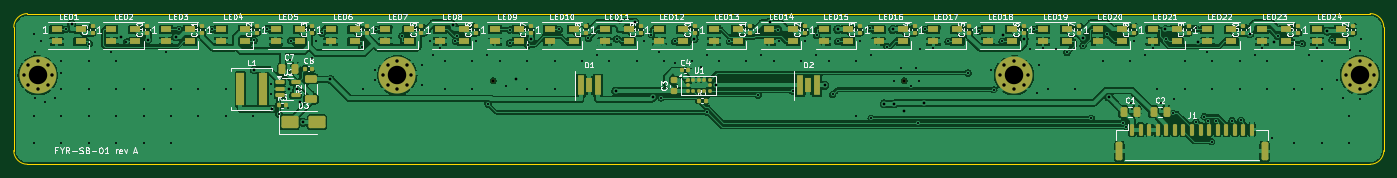
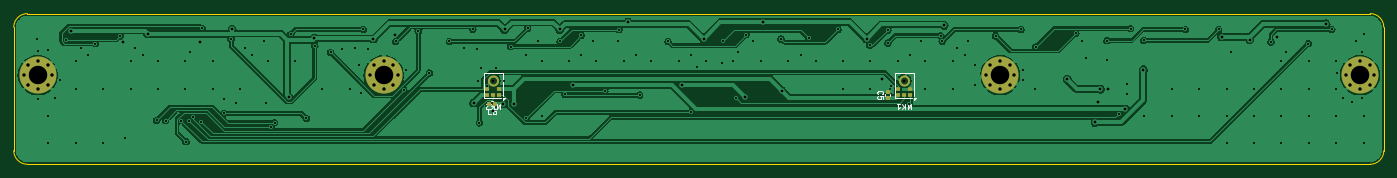
Circuit board: 10 layer files. Board 200.0 x 22.0 mm.
- bottom_copper: sensorbar-B_Cu.gbl (130944 bytes)
- bottom_mask: sensorbar-B_Mask.gbs (4078 bytes)
- paste: sensorbar-B_Paste.gbp (6230 bytes)
- bottom_silk: sensorbar-B_Silkscreen.gbo (9862 bytes)
- outline: sensorbar-Edge_Cuts.gm1 (979 bytes)
- top_copper: sensorbar-F_Cu.gtl (335204 bytes)
- top_mask: sensorbar-F_Mask.gts (10749 bytes)
- paste: sensorbar-F_Paste.gtp (9550 bytes)
- top_silk: sensorbar-F_Silkscreen.gto (125811 bytes)
- drill: sensorbar.drl (4569 bytes)

=== bottom_copper: sensorbar-B_Cu.gbl (130944 bytes, source omitted) ===
=== bottom_mask: sensorbar-B_Mask.gbs (4078 bytes, source withheld) ===
=== paste: sensorbar-B_Paste.gbp ===
G04 #@! TF.GenerationSoftware,KiCad,Pcbnew,7.0.11+dfsg-1build4*
G04 #@! TF.CreationDate,2026-11-13T17:27:27+00:00*
G04 #@! TF.ProjectId,sensorbar,73656e73-6f72-4626-9172-2e6b69636164,rev?*
G04 #@! TF.SameCoordinates,Original*
G04 #@! TF.FileFunction,Paste,Bot*
G04 #@! TF.FilePolarity,Positive*
%FSLAX46Y46*%
G04 Gerber Fmt 4.6, Leading zero omitted, Abs format (unit mm)*
G04 Created by KiCad (PCBNEW 7.0.11+dfsg-1build4) date 2026-11-13 17:27:27*
%MOMM*%
%LPD*%
G01*
G04 APERTURE LIST*
G04 Aperture macros list*
%AMRoundRect*
0 Rectangle with rounded corners*
0 $1 Rounding radius*
0 $2 $3 $4 $5 $6 $7 $8 $9 X,Y pos of 4 corners*
0 Add a 4 corners polygon primitive as box body*
4,1,4,$2,$3,$4,$5,$6,$7,$8,$9,$2,$3,0*
0 Add four circle primitives for the rounded corners*
1,1,$1+$1,$2,$3*
1,1,$1+$1,$4,$5*
1,1,$1+$1,$6,$7*
1,1,$1+$1,$8,$9*
0 Add four rect primitives between the rounded corners*
20,1,$1+$1,$2,$3,$4,$5,0*
20,1,$1+$1,$4,$5,$6,$7,0*
20,1,$1+$1,$6,$7,$8,$9,0*
20,1,$1+$1,$8,$9,$2,$3,0*%
G04 Aperture macros list end*
%ADD10RoundRect,0.140000X-0.140000X-0.170000X0.140000X-0.170000X0.140000X0.170000X-0.140000X0.170000X0*%
%ADD11RoundRect,0.140000X0.170000X-0.140000X0.170000X0.140000X-0.170000X0.140000X-0.170000X-0.140000X0*%
G04 APERTURE END LIST*
G04 #@! TO.C,MK2*
G36*
X128850000Y-12075000D02*
G01*
X129350000Y-12075000D01*
X129350000Y-11653000D01*
X128850000Y-11653000D01*
X128850000Y-12075000D01*
G37*
G36*
X129350000Y-11253000D02*
G01*
X128850000Y-11253000D01*
X128850000Y-10831000D01*
X129350000Y-10831000D01*
X129350000Y-11253000D01*
G37*
G36*
X129750000Y-12075000D02*
G01*
X130250000Y-12075000D01*
X130250000Y-11653000D01*
X129750000Y-11653000D01*
X129750000Y-12075000D01*
G37*
G36*
X130650000Y-11253000D02*
G01*
X131150000Y-11253000D01*
X131150000Y-10831000D01*
X130650000Y-10831000D01*
X130650000Y-11253000D01*
G37*
G36*
X131150000Y-12075000D02*
G01*
X130650000Y-12075000D01*
X130650000Y-11653000D01*
X131150000Y-11653000D01*
X131150000Y-12075000D01*
G37*
G36*
X129460700Y-9949800D02*
G01*
X129502900Y-10053200D01*
X129564700Y-10146300D01*
X129643700Y-10225300D01*
X129736800Y-10287100D01*
X129840200Y-10329300D01*
X129950000Y-10350300D01*
X129950000Y-10601000D01*
X129784500Y-10573400D01*
X129628300Y-10512500D01*
X129487800Y-10420800D01*
X129369200Y-10302200D01*
X129277500Y-10161700D01*
X129216600Y-10005500D01*
X129189000Y-9840000D01*
X129439700Y-9840000D01*
X129460700Y-9949800D01*
G37*
G36*
X129950000Y-9229700D02*
G01*
X129840200Y-9250700D01*
X129736800Y-9292900D01*
X129643700Y-9354700D01*
X129564700Y-9433700D01*
X129502900Y-9526800D01*
X129460700Y-9630200D01*
X129439700Y-9740000D01*
X129189000Y-9740000D01*
X129216600Y-9574500D01*
X129277500Y-9418300D01*
X129369200Y-9277800D01*
X129487800Y-9159200D01*
X129628300Y-9067500D01*
X129784500Y-9006600D01*
X129950000Y-8979000D01*
X129950000Y-9229700D01*
G37*
G36*
X130783400Y-10005500D02*
G01*
X130722500Y-10161700D01*
X130630800Y-10302200D01*
X130512200Y-10420800D01*
X130371700Y-10512500D01*
X130215500Y-10573400D01*
X130050000Y-10601000D01*
X130050000Y-10350300D01*
X130159800Y-10329300D01*
X130263200Y-10287100D01*
X130356300Y-10225300D01*
X130435300Y-10146300D01*
X130497100Y-10053200D01*
X130539300Y-9949800D01*
X130560300Y-9840000D01*
X130811000Y-9840000D01*
X130783400Y-10005500D01*
G37*
G36*
X130215500Y-9006600D02*
G01*
X130371700Y-9067500D01*
X130512200Y-9159200D01*
X130630800Y-9277800D01*
X130722500Y-9418300D01*
X130783400Y-9574500D01*
X130811000Y-9740000D01*
X130560300Y-9740000D01*
X130539300Y-9630200D01*
X130497100Y-9526800D01*
X130435300Y-9433700D01*
X130356300Y-9354700D01*
X130263200Y-9292900D01*
X130159800Y-9250700D01*
X130050000Y-9229700D01*
X130050000Y-8979000D01*
X130215500Y-9006600D01*
G37*
G04 #@! TO.C,MK1*
G36*
X68850000Y-12075000D02*
G01*
X69350000Y-12075000D01*
X69350000Y-11653000D01*
X68850000Y-11653000D01*
X68850000Y-12075000D01*
G37*
G36*
X69350000Y-11253000D02*
G01*
X68850000Y-11253000D01*
X68850000Y-10831000D01*
X69350000Y-10831000D01*
X69350000Y-11253000D01*
G37*
G36*
X69750000Y-12075000D02*
G01*
X70250000Y-12075000D01*
X70250000Y-11653000D01*
X69750000Y-11653000D01*
X69750000Y-12075000D01*
G37*
G36*
X70650000Y-11253000D02*
G01*
X71150000Y-11253000D01*
X71150000Y-10831000D01*
X70650000Y-10831000D01*
X70650000Y-11253000D01*
G37*
G36*
X71150000Y-12075000D02*
G01*
X70650000Y-12075000D01*
X70650000Y-11653000D01*
X71150000Y-11653000D01*
X71150000Y-12075000D01*
G37*
G36*
X69460700Y-9949800D02*
G01*
X69502900Y-10053200D01*
X69564700Y-10146300D01*
X69643700Y-10225300D01*
X69736800Y-10287100D01*
X69840200Y-10329300D01*
X69950000Y-10350300D01*
X69950000Y-10601000D01*
X69784500Y-10573400D01*
X69628300Y-10512500D01*
X69487800Y-10420800D01*
X69369200Y-10302200D01*
X69277500Y-10161700D01*
X69216600Y-10005500D01*
X69189000Y-9840000D01*
X69439700Y-9840000D01*
X69460700Y-9949800D01*
G37*
G36*
X69950000Y-9229700D02*
G01*
X69840200Y-9250700D01*
X69736800Y-9292900D01*
X69643700Y-9354700D01*
X69564700Y-9433700D01*
X69502900Y-9526800D01*
X69460700Y-9630200D01*
X69439700Y-9740000D01*
X69189000Y-9740000D01*
X69216600Y-9574500D01*
X69277500Y-9418300D01*
X69369200Y-9277800D01*
X69487800Y-9159200D01*
X69628300Y-9067500D01*
X69784500Y-9006600D01*
X69950000Y-8979000D01*
X69950000Y-9229700D01*
G37*
G36*
X70783400Y-10005500D02*
G01*
X70722500Y-10161700D01*
X70630800Y-10302200D01*
X70512200Y-10420800D01*
X70371700Y-10512500D01*
X70215500Y-10573400D01*
X70050000Y-10601000D01*
X70050000Y-10350300D01*
X70159800Y-10329300D01*
X70263200Y-10287100D01*
X70356300Y-10225300D01*
X70435300Y-10146300D01*
X70497100Y-10053200D01*
X70539300Y-9949800D01*
X70560300Y-9840000D01*
X70811000Y-9840000D01*
X70783400Y-10005500D01*
G37*
G36*
X70215500Y-9006600D02*
G01*
X70371700Y-9067500D01*
X70512200Y-9159200D01*
X70630800Y-9277800D01*
X70722500Y-9418300D01*
X70783400Y-9574500D01*
X70811000Y-9740000D01*
X70560300Y-9740000D01*
X70539300Y-9630200D01*
X70497100Y-9526800D01*
X70435300Y-9433700D01*
X70356300Y-9354700D01*
X70263200Y-9292900D01*
X70159800Y-9250700D01*
X70050000Y-9229700D01*
X70050000Y-8979000D01*
X70215500Y-9006600D01*
G37*
G04 #@! TD*
D10*
G04 #@! TO.C,C6*
X129711399Y-13192501D03*
X130671399Y-13192501D03*
G04 #@! TD*
D11*
G04 #@! TO.C,C5*
X72400000Y-12344000D03*
X72400000Y-11384000D03*
G04 #@! TD*
M02*

=== bottom_silk: sensorbar-B_Silkscreen.gbo (9862 bytes, source omitted) ===
=== outline: sensorbar-Edge_Cuts.gm1 ===
G04 #@! TF.GenerationSoftware,KiCad,Pcbnew,7.0.11+dfsg-1build4*
G04 #@! TF.CreationDate,2026-11-13T17:27:27+00:00*
G04 #@! TF.ProjectId,sensorbar,73656e73-6f72-4626-9172-2e6b69636164,rev?*
G04 #@! TF.SameCoordinates,Original*
G04 #@! TF.FileFunction,Profile,NP*
%FSLAX46Y46*%
G04 Gerber Fmt 4.6, Leading zero omitted, Abs format (unit mm)*
G04 Created by KiCad (PCBNEW 7.0.11+dfsg-1build4) date 2026-11-13 17:27:27*
%MOMM*%
%LPD*%
G01*
G04 APERTURE LIST*
G04 #@! TA.AperFunction,Profile*
%ADD10C,0.100000*%
G04 #@! TD*
G04 APERTURE END LIST*
D10*
X198000000Y-22000000D02*
X2000000Y-22000000D01*
X0Y-20000000D02*
G75*
G03*
X2000000Y-22000000I2000000J0D01*
G01*
X2000000Y0D02*
G75*
G03*
X0Y-2000000I-1J-1999999D01*
G01*
X198000000Y-22000000D02*
G75*
G03*
X200000000Y-20000000I0J2000000D01*
G01*
X200000000Y-2000000D02*
G75*
G03*
X198000000Y0I-2000000J0D01*
G01*
X200000000Y-2000000D02*
X200000000Y-20000000D01*
X0Y-20000000D02*
X0Y-2000000D01*
X2000000Y0D02*
X198000000Y0D01*
M02*

=== top_copper: sensorbar-F_Cu.gtl (335204 bytes, source omitted) ===
=== top_mask: sensorbar-F_Mask.gts (10749 bytes, source omitted) ===
=== paste: sensorbar-F_Paste.gtp (9550 bytes, source omitted) ===
=== top_silk: sensorbar-F_Silkscreen.gto (125811 bytes, source omitted) ===
=== drill: sensorbar.drl ===
M48
; DRILL file {KiCad 7.0.11+dfsg-1build4} date Fri Nov 13 17:27:27 2026
; FORMAT={-:-/ absolute / metric / decimal}
; #@! TF.CreationDate,2026-11-13T17:27:27+00:00
; #@! TF.GenerationSoftware,Kicad,Pcbnew,7.0.11+dfsg-1build4
; #@! TF.FileFunction,MixedPlating,1,2
FMAT,2
METRIC
; #@! TA.AperFunction,Plated,PTH,ViaDrill
T1C0.300
; #@! TA.AperFunction,Plated,PTH,ViaDrill
T2C0.400
; #@! TA.AperFunction,Plated,PTH,ComponentDrill
T3C0.500
; #@! TA.AperFunction,Plated,PTH,ComponentDrill
T4C2.700
; #@! TA.AperFunction,NonPlated,NPTH,ComponentDrill
T5C0.500
%
G90
G05
T1
X2.95Y-2.95
X2.95Y-14.95
X2.95Y-18.95
X3.168Y-5.663
X3.168Y-12.337
X4.05Y-4.075
X4.6Y-12.93
X6.032Y-12.337
X6.837Y-8.668
X6.95Y-6.95
X6.95Y-10.95
X6.95Y-14.95
X6.95Y-18.95
X7.608Y-2.325
X10.95Y-6.95
X10.95Y-10.95
X10.95Y-14.95
X10.95Y-18.95
X11.031Y-4.384
X14.25Y-5.575
X14.95Y-6.95
X14.95Y-10.95
X14.95Y-14.95
X14.95Y-18.95
X16.459Y-4.132
X18.95Y-10.95
X18.95Y-14.95
X18.95Y-18.95
X22.25Y-5.575
X22.95Y-10.95
X22.95Y-14.95
X22.95Y-18.95
X24.112Y-2.325
X26.95Y-10.95
X26.95Y-14.95
X28.951Y-2.325
X30.95Y-10.95
X30.95Y-14.95
X34.95Y-14.95
X35.057Y-3.927
X36.973Y-2.181
X37.563Y-10.25
X37.563Y-11.75
X38.725Y-14.681
X40.361Y-6.724
X40.406Y-3.954
X43.495Y-6.54
X44.05Y-4.075
X44.976Y-2.862
X50.812Y-4.905
X50.95Y-10.95
X52.676Y-8.25
X52.676Y-9.75
X52.951Y-2.325
X56.656Y-3.272
X59.632Y-7.568
X59.632Y-10.432
X60.75Y-4.075
X61.15Y-5.98
X62.25Y-5.075
X62.95Y-6.95
X62.95Y-10.95
X64.468Y-4.045
X64.704Y-3.236
X66.95Y-6.95
X66.95Y-10.95
X67.5Y-4.045
X69.15Y-5.98
X69.263Y-13.191
X70.95Y-6.95
X71.9Y-10.518
X72.404Y-4.277
X72.406Y-2.379
X74.95Y-6.95
X74.95Y-10.95
X75.043Y-4.616
X78.95Y-6.95
X78.95Y-10.95
X79.662Y-2.325
X82.95Y-6.95
X83.882Y-3.608
X85.15Y-5.98
X86.95Y-6.95
X88.0Y-3.693
X90.95Y-6.95
X92.05Y-4.075
X93.096Y-3.057
X94.25Y-5.575
X94.508Y-12.285
X94.95Y-6.95
X96.477Y-4.075
X96.553Y-7.21
X98.95Y-6.95
X100.3Y-7.795
X101.15Y-5.98
X101.192Y-14.396
X102.95Y-6.95
X104.47Y-4.075
X106.95Y-6.95
X108.63Y-11.878
X109.15Y-5.98
X110.95Y-6.95
X111.619Y-2.327
X111.75Y-4.075
X113.719Y-11.323
X114.95Y-6.95
X115.5Y-4.045
X117.15Y-5.98
X117.188Y-3.162
X118.95Y-6.95
X119.522Y-11.809
X120.27Y-4.075
X122.95Y-6.95
X122.95Y-14.95
X123.5Y-4.045
X124.985Y-2.152
X125.15Y-5.98
X125.169Y-15.3
X127.47Y-4.812
X128.463Y-9.79
X129.562Y-7.885
X130.95Y-10.55
X131.762Y-7.885
X132.03Y-15.943
X132.162Y-9.79
X132.345Y-5.175
X132.988Y-2.289
X134.25Y-5.075
X136.405Y-4.075
X139.329Y-8.665
X140.957Y-2.556
X142.676Y-8.25
X143.057Y-11.137
X144.262Y-4.075
X148.345Y-5.175
X148.968Y-2.325
X149.337Y-11.532
X149.632Y-7.568
X150.25Y-5.075
X150.95Y-10.95
X152.155Y-5.175
X153.75Y-5.644
X154.95Y-10.95
X156.058Y-4.675
X157.297Y-15.3
X158.95Y-6.95
X159.562Y-3.025
X161.922Y-15.943
X162.43Y-16.528
X162.95Y-6.95
X163.154Y-13.035
X163.5Y-4.045
X165.15Y-5.98
X166.25Y-5.075
X166.95Y-10.95
X167.529Y-13.035
X168.269Y-3.754
X169.295Y-14.544
X169.379Y-12.429
X170.95Y-6.95
X170.95Y-10.95
X172.51Y-2.158
X172.61Y-15.817
X173.792Y-15.031
X174.25Y-5.575
X174.375Y-15.611
X174.852Y-18.699
X174.95Y-6.95
X174.95Y-10.95
X175.544Y-15.612
X177.821Y-15.619
X178.95Y-6.95
X178.95Y-10.95
X179.126Y-15.591
X181.15Y-5.98
X182.25Y-5.075
X182.95Y-6.95
X182.95Y-10.95
X183.7Y-18.22
X184.506Y-3.311
X186.95Y-10.95
X186.95Y-18.95
X188.088Y-4.395
X189.15Y-5.98
X190.25Y-5.075
X190.95Y-6.95
X190.95Y-10.95
X190.95Y-18.95
X192.41Y-3.827
X193.176Y-9.75
X193.968Y-12.337
X194.95Y-14.95
X194.95Y-18.95
X195.068Y-5.368
X196.5Y-5.475
X196.5Y-12.525
X196.6Y-3.75
T2
X8.438Y-1.487
X15.644Y-3.358
X19.569Y-3.786
X23.665Y-3.404
X35.13Y-8.186
X37.746Y-13.91
X40.192Y-11.0
X41.406Y-11.035
X41.759Y-12.93
X42.163Y-15.877
X46.216Y-9.612
X64.184Y-1.717
X73.261Y-9.496
X75.5Y-3.7
X87.849Y-11.301
X90.678Y-1.25
X93.265Y-12.245
X99.31Y-3.7
X102.467Y-10.445
X110.334Y-1.25
X118.362Y-10.5
X120.3Y-2.3
X127.041Y-13.166
X128.312Y-2.325
X128.534Y-13.166
X130.023Y-14.181
X132.839Y-13.048
X144.371Y-3.128
X147.5Y-3.703
X156.135Y-3.567
X159.857Y-12.163
X168.129Y-2.325
X172.818Y-4.116
X180.43Y-2.946
X184.0Y-4.157
X191.714Y-2.565
T3
X1.475Y-9.0
X2.068Y-7.568
X2.068Y-10.432
X3.5Y-6.975
X3.5Y-11.025
X4.932Y-7.568
X4.932Y-10.432
X5.525Y-9.0
X53.975Y-9.0
X54.568Y-7.568
X54.568Y-10.432
X56.0Y-6.975
X56.0Y-11.025
X57.432Y-7.568
X57.432Y-10.432
X58.025Y-9.0
X143.975Y-9.0
X144.568Y-7.568
X144.568Y-10.432
X146.0Y-6.975
X146.0Y-11.025
X147.432Y-7.568
X147.432Y-10.432
X148.025Y-9.0
X194.475Y-9.0
X195.068Y-7.568
X195.068Y-10.432
X196.5Y-6.975
X196.5Y-11.025
X197.932Y-7.568
X197.932Y-10.432
X198.525Y-9.0
T4
X3.5Y-9.0
X56.0Y-9.0
X146.0Y-9.0
X196.5Y-9.0
T5
X70.0Y-9.79
X130.0Y-9.79
M30
